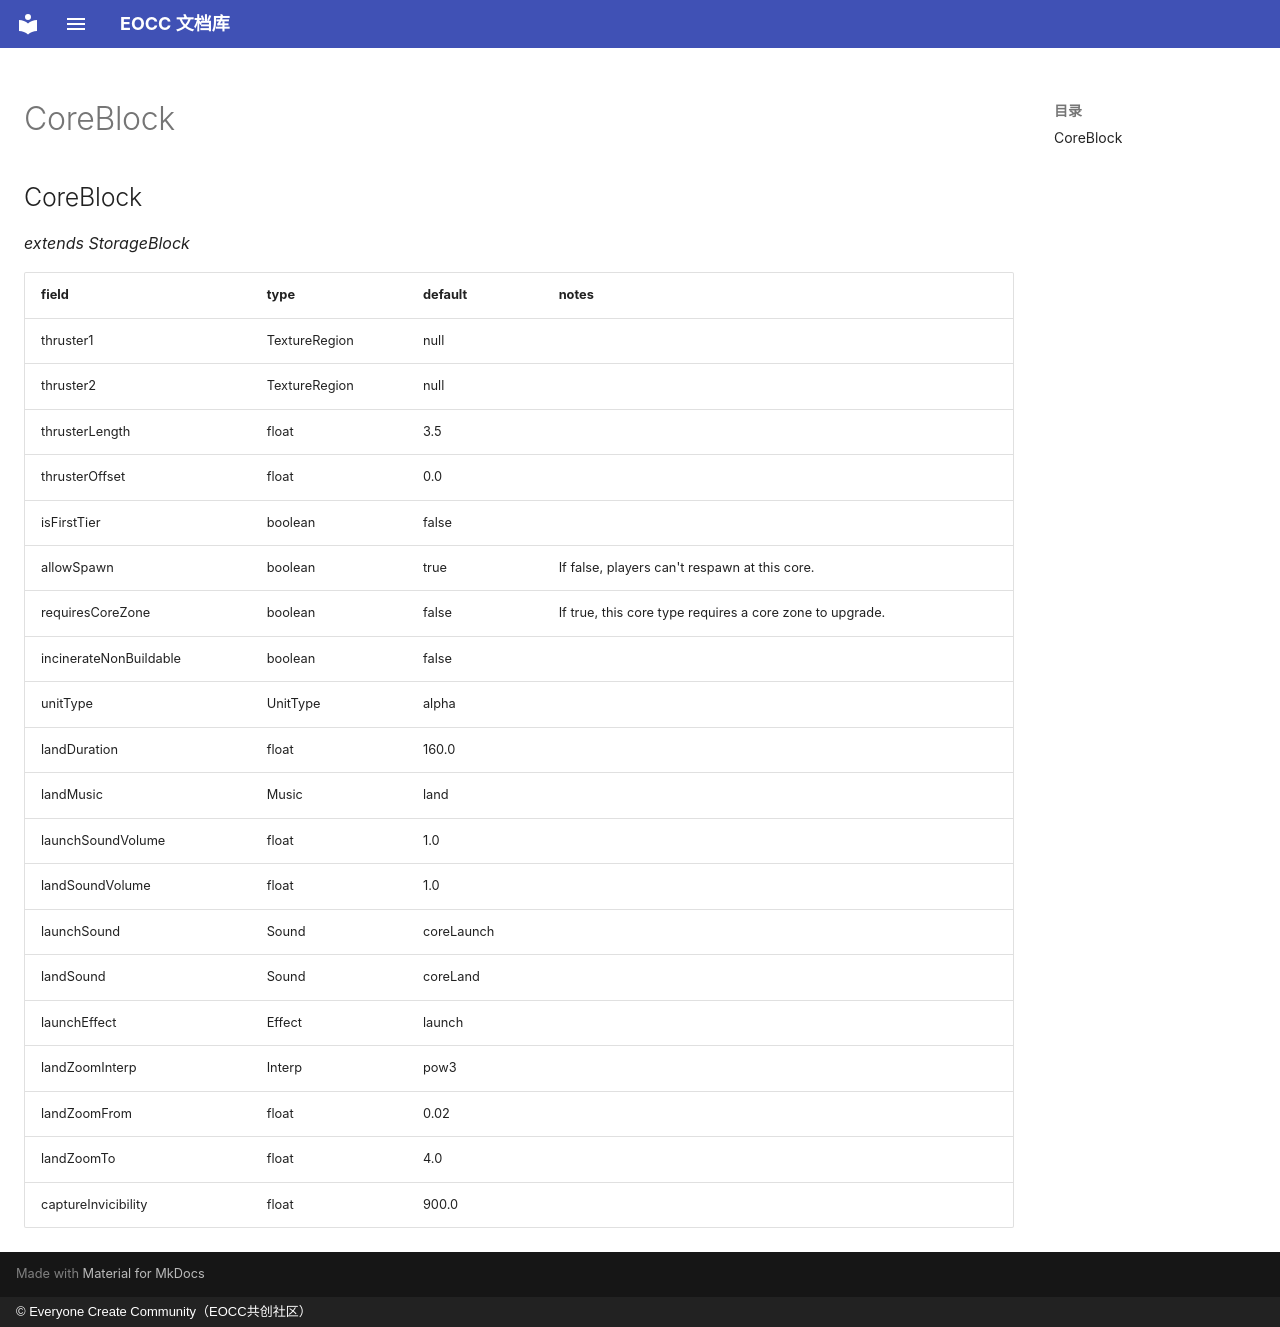

repository: eoccc/eoccc.github.io · page: wiki/mindustry/en/Modding%20Classes/CoreBlock/index.html · generator: mkdocs · copyright: © Everyone Create Community（EOCC共创社区）

# CoreBlock

## CoreBlock

*extends StorageBlock*

| field | type | default | notes |
|---|---|---|---|
| thruster1 | TextureRegion | null |  |
| thruster2 | TextureRegion | null |  |
| thrusterLength | float | 3.5 |  |
| thrusterOffset | float | 0.0 |  |
| isFirstTier | boolean | false |  |
| allowSpawn | boolean | true | If false, players can't respawn at this core. |
| requiresCoreZone | boolean | false | If true, this core type requires a core zone to upgrade. |
| incinerateNonBuildable | boolean | false |  |
| unitType | UnitType | alpha |  |
| landDuration | float | 160.0 |  |
| landMusic | Music | land |  |
| launchSoundVolume | float | 1.0 |  |
| landSoundVolume | float | 1.0 |  |
| launchSound | Sound | coreLaunch |  |
| landSound | Sound | coreLand |  |
| launchEffect | Effect | launch |  |
| landZoomInterp | Interp | pow3 |  |
| landZoomFrom | float | 0.02 |  |
| landZoomTo | float | 4.0 |  |
| captureInvicibility | float | 900.0 |  |
